Run: headless pygame with SDL's dummy video driver; simulated clock (each Clock.tick advances the game by its frame time, no real sleeping); random seed 0; keys injected as events and as key.get_pressed() state; no mouse input.
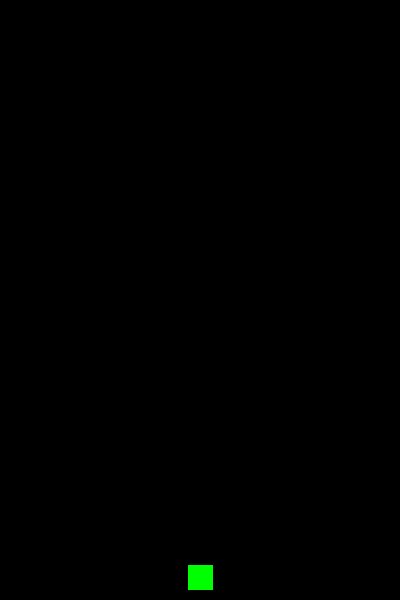
Frame 1 of 4 · flips 1–60 · no input
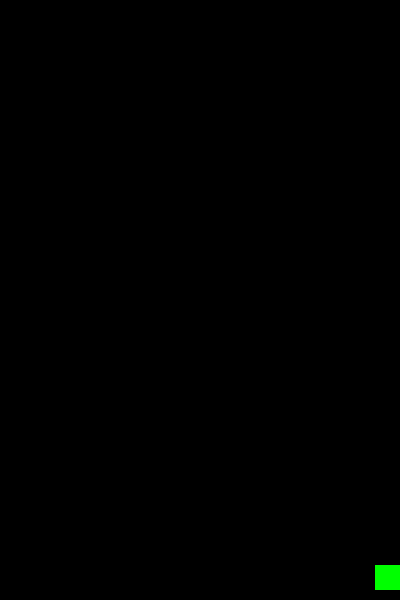
Frame 2 of 4 · flips 61–180 · tapped SPACE, RETURN · held RIGHT (→), D
Frame 3 of 4 · flips 181–300 · held DOWN (↓), S · screen unchanged from frame 2, image omitted
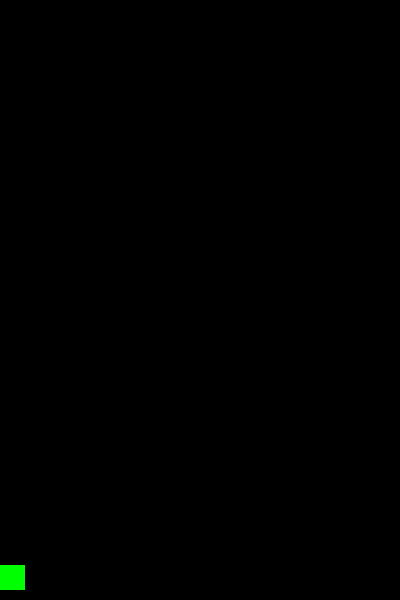
Frame 4 of 4 · flips 301–420 · held LEFT (←), A, UP (↑), W

The pygame program that drew these frames:

import pygame

pygame.init()

# Colours
BLACK = (0, 0, 0)
WHITE = (255, 255, 255)
RED = (255, 0, 0)
GREEN = (0, 255, 0)
BLUE = (0, 0, 255)

# Screen settings
WIDTH = 400
HEIGHT = 600
FPS = 30
screen = pygame.display.set_mode((WIDTH, HEIGHT))

pygame.display.set_caption("Shmup")

done = False
clock = pygame.time.Clock()

# Player
class Player(pygame.sprite.Sprite):
    def __init__(self):
        pygame.sprite.Sprite.__init__(self)
        self.image = pygame.Surface((25,25))
        self.image.fill(GREEN)
        self.rect = self.image.get_rect()
        self.rect.centerx = WIDTH/2
        self.rect.bottom = HEIGHT - 10
        self.speedx = 0

    def update(self):
        self.rect.x += self.speedx
        if player.rect.left < 0:
            player.rect.left = 0
        if player.rect.right > WIDTH:
            player.rect.right = WIDTH

player = Player()
all_sprites = pygame.sprite.Group()
all_sprites.add(player)

# Game loop
while not done:

    clock.tick(FPS)

    # Process inputs/events
    for event in pygame.event.get():
        if event.type == pygame.QUIT:
            done = True
        elif event.type == pygame.KEYDOWN:
            if event.key == pygame.K_LEFT:
                player.speedx = -5
            if event.key == pygame.K_RIGHT:
                player.speedx = 5
        elif event.type == pygame.KEYUP:
            if event.key == pygame.K_LEFT:
                player.speedx = 0
            if event.key == pygame.K_RIGHT:
                player.speedx = 0
    
    # Update
    all_sprites.update()
    
    # Draw
    screen.fill(BLACK)
    all_sprites.draw(screen)

    # Flip the display
    pygame.display.flip()

pygame.quit()
